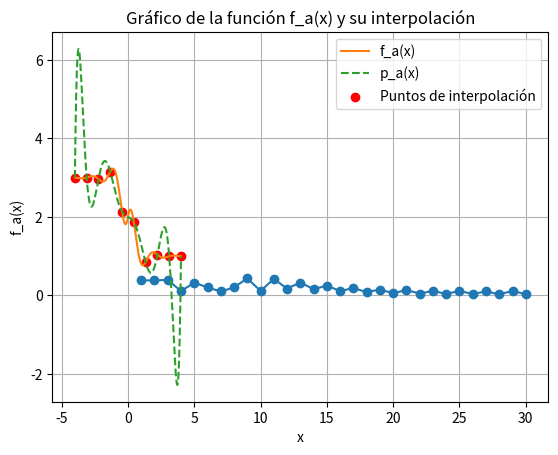
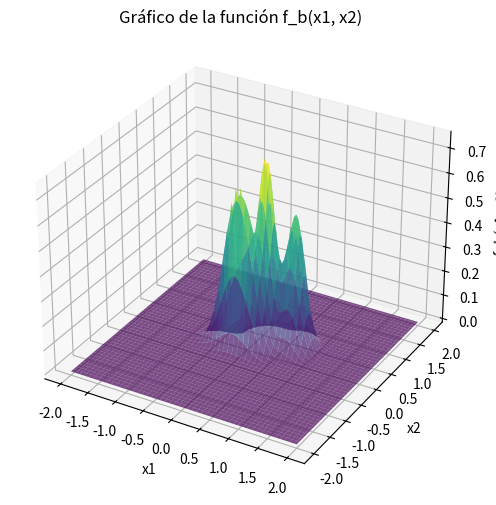

Generate these figures, in order, with matplotlib:
import numpy as np
import matplotlib.pyplot as plt
from scipy.interpolate import lagrange
from scipy.interpolate import interp2d

def f_a(x):
    return (0.3**(abs(x))) * np.sin(4*x) - np.tanh(2*x) + 2

def f_b(x1, x2):
    return 0.75 * np.exp(-((10*x1 - 2)**2) / 4 - ((9*x2 - 2)**2) / 4) + \
           0.65 * np.exp(-((9*x1 + 1)**2) / 9 - ((10*x2 + 1)**2) / 2) + \
           0.55 * np.exp(-((9*x1 - 6)**2) / 4 - ((9*x2 - 3)**2) / 4) - \
           0.01 * np.exp(-((9*x1 - 7)**2) / 4 - ((9*x2 - 3)**2) / 4)

def equispaced_dataset_build(start, stop, points_number, f): # points_number>=2
    data_set = []
    for x_i in np.linspace(start, stop, points_number):     # genera puntos equiespaciados
        data_set.append([x_i, f(x_i)])
    return data_set

def lagrange_interpolation(data_set):
    x_values = [point[0] for point in data_set]
    y_values = [point[1] for point in data_set]
    interpolator = lagrange(x_values, y_values)     
    return interpolator                             

def lagrange_iterator(start, stop, f, degree):
    degree_evolution = {}
    for i in range(2,degree+2):                                 # quiero generar hasta n+1 puntos, que me dará el mayor grado que quiero (n)
        data_set = equispaced_dataset_build(start, stop, i, f)
        degree_evolution[i-1]=lagrange_interpolation(data_set)
    return degree_evolution

def error_median(interpolator, f, x_values):
    y_values_interp = interpolator(x_values)
    y_values_exact = f(x_values)
    error = np.abs(y_values_exact - y_values_interp)
    return np.median(error)

def main():

    start = -4
    stop = 4
    degree = 30
    x_values = np.linspace(start, stop, 1000)
    errors = []
    interpolators_dict = lagrange_iterator(start, stop, f_a, degree)
    
    for i in range(2, degree+2):
        interpolator = interpolators_dict[i-1]
        error = error_median(interpolator, f_a, x_values)
        errors.append(error)
    
    plt.plot(range(1, degree + 1), errors, marker='o')
    plt.xlabel('Grado del polinomio interpolante')
    plt.ylabel('Error promedio de interpolación')
    plt.title('Error de interpolación vs. Grado del polinomio')
    plt.grid(True)
    plt.show()

    # podemos evaluar cual es el grado del polinomio que se corresponde con el menor error, y comparar ambos gráficos


    
    # Graficar la función original
    y_values = f_a(x_values)
    plt.plot(x_values, y_values, label='f_a(x)')
    
    # Obtener y graficar el polinomio interpolante con 20 puntos
    data_set_20 = equispaced_dataset_build(start, stop, 10, f_a)
    interpolator_20 = lagrange_interpolation(data_set_20)
    yp_values_20 = interpolator_20(x_values)
    plt.plot(x_values, yp_values_20, label='p_a(x)', linestyle='--')
    
    # Graficar los puntos utilizados por el polinomio interpolante
    x_interp_points = [point[0] for point in data_set_20]
    y_interp_points = [point[1] for point in data_set_20]
    plt.scatter(x_interp_points, y_interp_points, color='red', label='Puntos de interpolación')
    
    plt.xlabel('x')
    plt.ylabel('f_a(x)')
    plt.title('Gráfico de la función f_a(x) y su interpolación')
    plt.grid(True)
    plt.legend()
    plt.show()
    
    # Generar valores para x1 y x2
    x1_values = np.linspace(-2, 2, 100)
    x2_values = np.linspace(-2, 2, 100)
    X1, X2 = np.meshgrid(x1_values, x2_values)

    # Calcular los valores de f_b para cada punto en la malla
    Z = f_b(X1, X2)

    # Configuración de la figura
    fig = plt.figure(figsize=(10, 6))
    ax = fig.add_subplot(111, projection='3d')

    # Graficar la función original
    ax.plot_surface(X1, X2, Z, cmap='viridis', alpha=0.7)

    # Etiquetas de los ejes y título
    ax.set_xlabel('x1')
    ax.set_ylabel('x2')
    ax.set_zlabel('f_b(x1, x2)')
    ax.set_title('Gráfico de la función f_b(x1, x2)')

    # Mostrar la gráfica
    plt.show()

if __name__ == "__main__":
    main()



